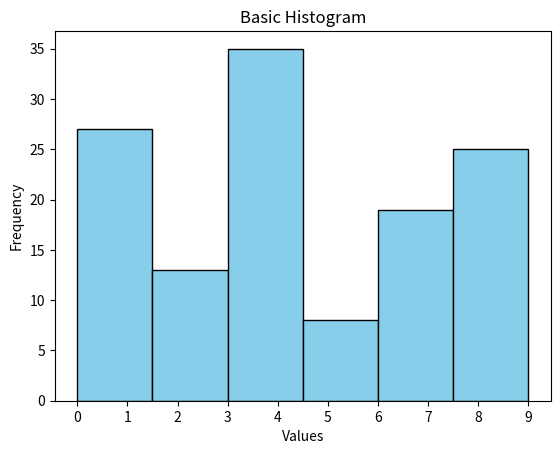

The script that saved this image:
import matplotlib.pyplot as plt
import numpy
class spectrostcopy():
    def __init__(self):
        self.data = [[5,0,3,3,7,9,3,'nan',2,4,7,6],
                       [8,8,1,6,7,7,8,1,5,9,8,9],
                       [4,3,0,'nan','nan',0,2,'nan',8,1,3,'nan'],
                       ['nan',7,0,1,9,'nan',0,4,7,3,'nan',7],
                       [2,0,0,4,'nan','nan',6,8,4,'nan',4,'nan'],
                       [8,1,1,7,9,9,3,6,7,2,0,3],
                       [5,9,4,4,'nan',4,4,3,4,4,8,4],
                       [3,7,5,5,0,1,5,9,'nan','nan',5,0],
                       [1,2,4,2,0,3,2,0,7,5,9,0],
                       ['nan',7,2,9,2,3,3,'nan',3,4,1,2],
                       [9,1,4,6,8,2,3,0,0,6,0,6],
                       [3,3,8,8,8,2,3,2,0,8,8,3]]
    def render(self):
        self.data = numpy.array(self.data)
        self.data = self.data.reshape(-1)
        self.data = list(filter(lambda a: a!='nan',self.data))
        self.data.sort()
        plt.hist(self.data,bins=6,color='skyblue',edgecolor='black')
        plt.xlabel('Values')
        plt.ylabel('Frequency')
        plt.title('Basic Histogram')
        plt.show()

spec = spectrostcopy()
spec.render()